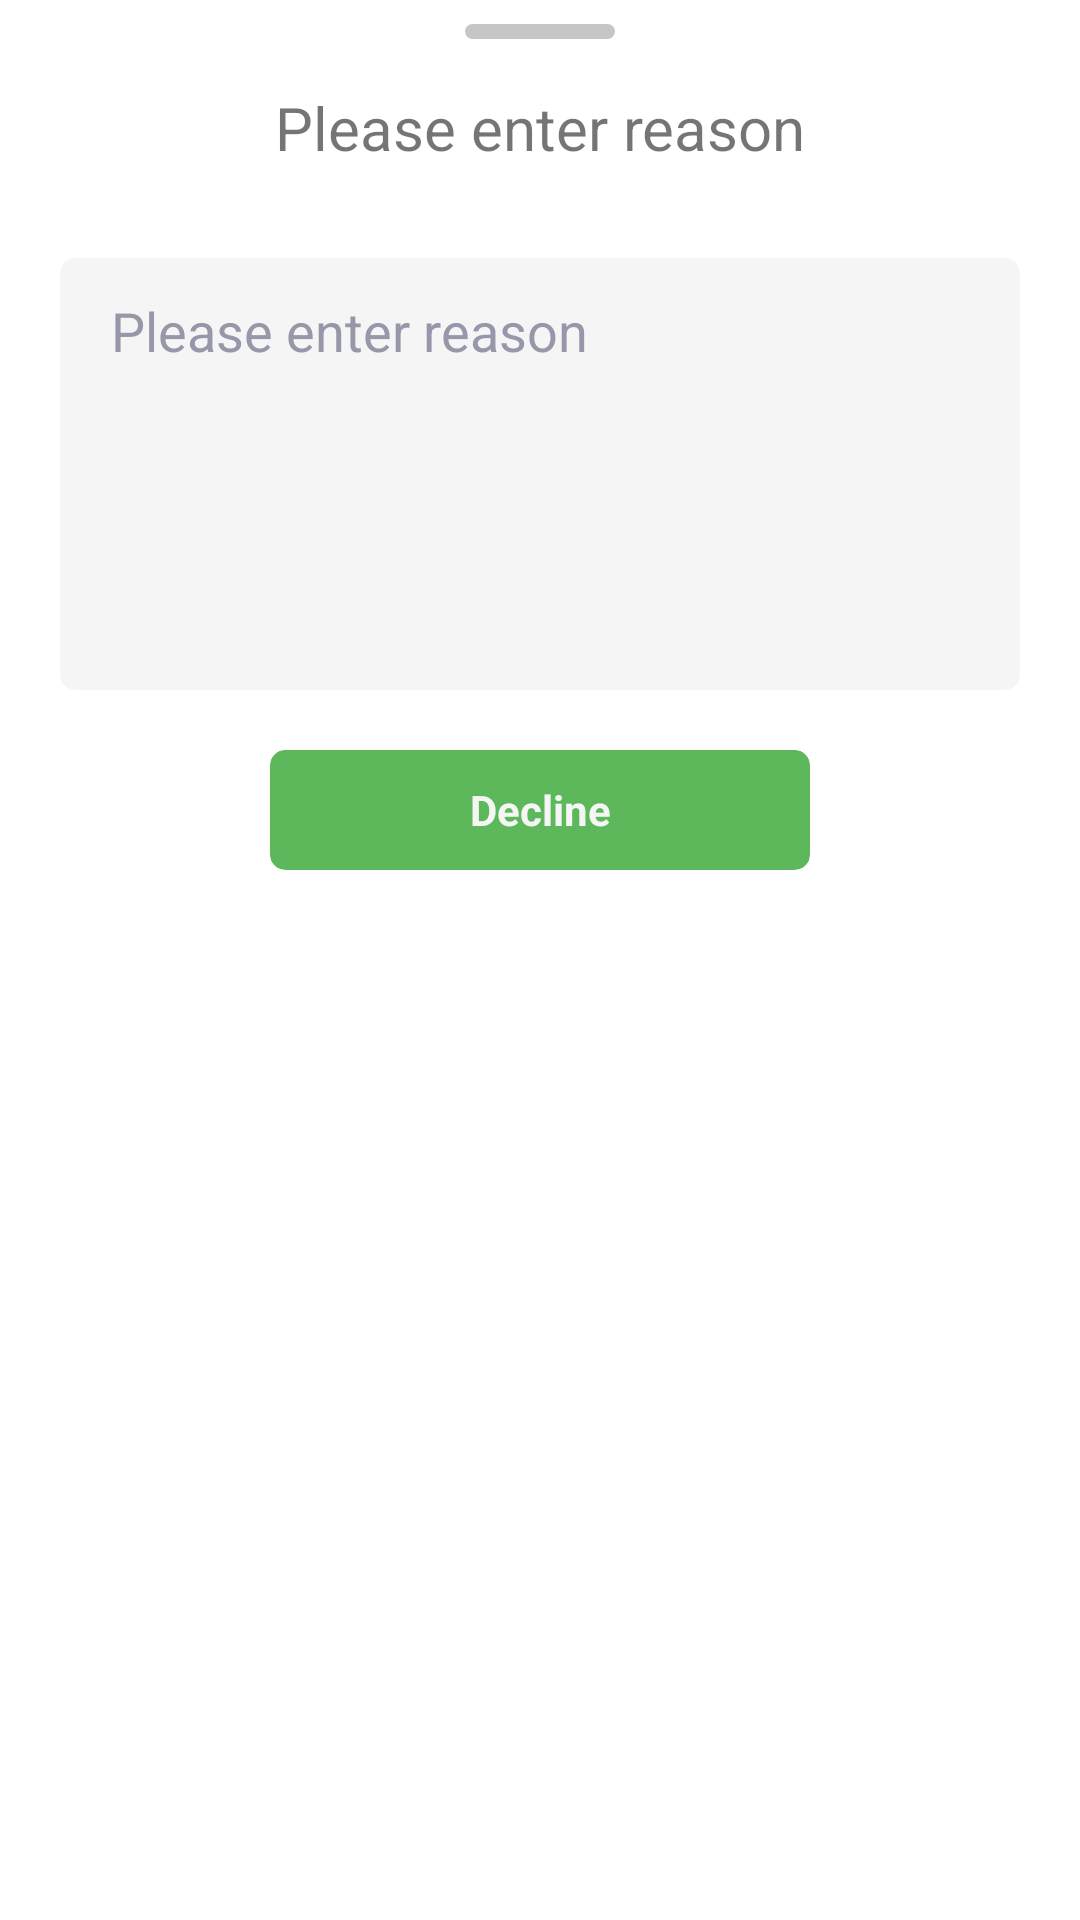

The Android layout XML behind this screen, and the referenced resources:
<!-- AndroidManifest.xml: application theme Theme.MFT_RIDER -->
<!-- res/layout/bottom_sheet.xml -->
<?xml version="1.0" encoding="utf-8"?>
<androidx.constraintlayout.widget.ConstraintLayout xmlns:android="http://schemas.android.com/apk/res/android"
    xmlns:app="http://schemas.android.com/apk/res-auto"
    xmlns:tools="http://schemas.android.com/tools"
    android:id="@+id/bottom_sheet"
    android:layout_width="match_parent"
    android:layout_height="wrap_content"
    android:orientation="vertical"
    android:paddingBottom="@dimen/twenty"
    app:behavior_hideable="false"
    app:behavior_peekHeight="@dimen/ten"
    app:layout_behavior="com.google.android.material.bottomsheet.BottomSheetBehavior">

    <View
        android:id="@+id/dummy"
        android:layout_width="@dimen/fifty"
        android:layout_height="@dimen/radius"
        android:layout_alignParentBottom="true"
        android:layout_marginTop="8dp"
        android:background="@drawable/capsule"
        app:layout_constraintEnd_toEndOf="parent"
        app:layout_constraintStart_toStartOf="parent"
        app:layout_constraintTop_toTopOf="parent" />


    <TextView
        android:id="@+id/header"
        android:layout_width="wrap_content"
        android:layout_height="wrap_content"
        android:layout_marginTop="16dp"
        android:text="@string/reason"
        android:textColorHint="@color/black"
        android:textSize="@dimen/twenty"
        app:layout_constraintEnd_toEndOf="parent"
        app:layout_constraintStart_toStartOf="parent"
        app:layout_constraintTop_toBottomOf="@+id/dummy" />

    <androidx.cardview.widget.CardView
        android:id="@+id/reasonCard"
        android:layout_width="match_parent"
        android:layout_height="wrap_content"
        android:layout_marginHorizontal="@dimen/twenty"
        android:layout_marginTop="@dimen/thirty"
        app:cardBackgroundColor="@color/white"
        app:cardCornerRadius="@dimen/radius"
        app:cardElevation="1dp"
        app:layout_constraintStart_toStartOf="parent"
        app:layout_constraintTop_toBottomOf="@+id/header">

        <LinearLayout
            android:layout_width="match_parent"
            android:layout_height="match_parent"
            android:layout_margin="@dimen/twelve"
            android:orientation="horizontal">


            <EditText
                android:id="@+id/reason"
                android:layout_width="0dp"
                android:layout_height="@dimen/hundred_twenty"
                android:layout_marginStart="@dimen/radius"
                android:layout_marginLeft="@dimen/radius"
                android:layout_weight="1"
                android:background="@null"
                android:ems="10"
                android:gravity="start|top"
                android:hint="@string/reason"
                android:inputType="textMultiLine"
                android:maxLines="3"
                android:textColor="@color/black"
                android:textColorHint="@color/hint_color" />
        </LinearLayout>
    </androidx.cardview.widget.CardView>

    <androidx.cardview.widget.CardView
        android:id="@+id/submit_decline"
        android:layout_width="0dp"
        android:layout_weight="1"
        android:layout_height="@dimen/fourty"
        android:layout_marginStart="@dimen/ten"
        android:layout_marginEnd="@dimen/ten"
        android:layout_marginTop="@dimen/twenty"
        app:cardBackgroundColor="@color/green"
        app:cardCornerRadius="@dimen/radius"
        app:cardElevation="0dp"

        app:layout_constraintEnd_toEndOf="parent"
        app:layout_constraintStart_toStartOf="parent"
        app:layout_constraintTop_toBottomOf="@+id/reasonCard"
        app:layout_constraintWidth_percent=".5">

        <TextView
            android:id="@+id/view_map_text"
            android:layout_width="match_parent"
            android:layout_height="match_parent"
            android:gravity="center|center_vertical|center_horizontal"
            android:text="@string/btn_decline"
            android:textColor="@color/white"
            android:textStyle="bold" />
    </androidx.cardview.widget.CardView>


</androidx.constraintlayout.widget.ConstraintLayout>
<!-- resources referenced by this layout -->
<resources>
  <color name="black">#FF000000</color>
  <color name="green">#5DB85B</color>
  <color name="hint_color">#9797AA</color>
  <color name="white">#F5F5F5</color>
  <dimen name="fifty">50dp</dimen>
  <dimen name="fourty">40dp</dimen>
  <dimen name="hundred_twenty">120dp</dimen>
  <dimen name="radius">5dp</dimen>
  <dimen name="ten">10dp</dimen>
  <dimen name="thirty">30dp</dimen>
  <dimen name="twelve">12dp</dimen>
  <dimen name="twenty">20dp</dimen>
  <!-- drawable capsule (drawable) -->
  <?xml version="1.0" encoding="utf-8"?>
  <shape xmlns:android="http://schemas.android.com/apk/res/android"
      android:shape="rectangle">
      <corners android:radius="18dp" />
      <solid android:color="@color/grey" />
  </shape>
  <string name="btn_decline">Decline</string>
  <string name="reason">Please enter reason</string>
  <style name="Theme.MFT_RIDER" parent="Theme.MaterialComponents.DayNight.NoActionBar">
          
          
          <item name="colorPrimary">@color/black</item>
          <item name="colorPrimaryDark">@android:color/transparent</item>
          <item name="colorPrimaryVariant">@color/white</item>
          <item name="colorOnPrimary">@color/white</item>
          <item name="colorControlNormal">@color/black</item>
          
          <item name="colorSecondary">@color/hint_color</item>
          <item name="colorSecondaryVariant">@color/teal_700</item>
          <item name="colorOnSecondary">@color/black</item>
          
          <item name="android:statusBarColor">@android:color/transparent</item>
          <item name="android:windowLightStatusBar">true</item>
          
          <item name="android:navigationBarColor">@android:color/transparent</item>
          <item name="android:windowLightNavigationBar">true</item>
          
      </style>
  <color name="grey">#C5C6C5</color>
  <color name="teal_700">#FF018786</color>
</resources>
